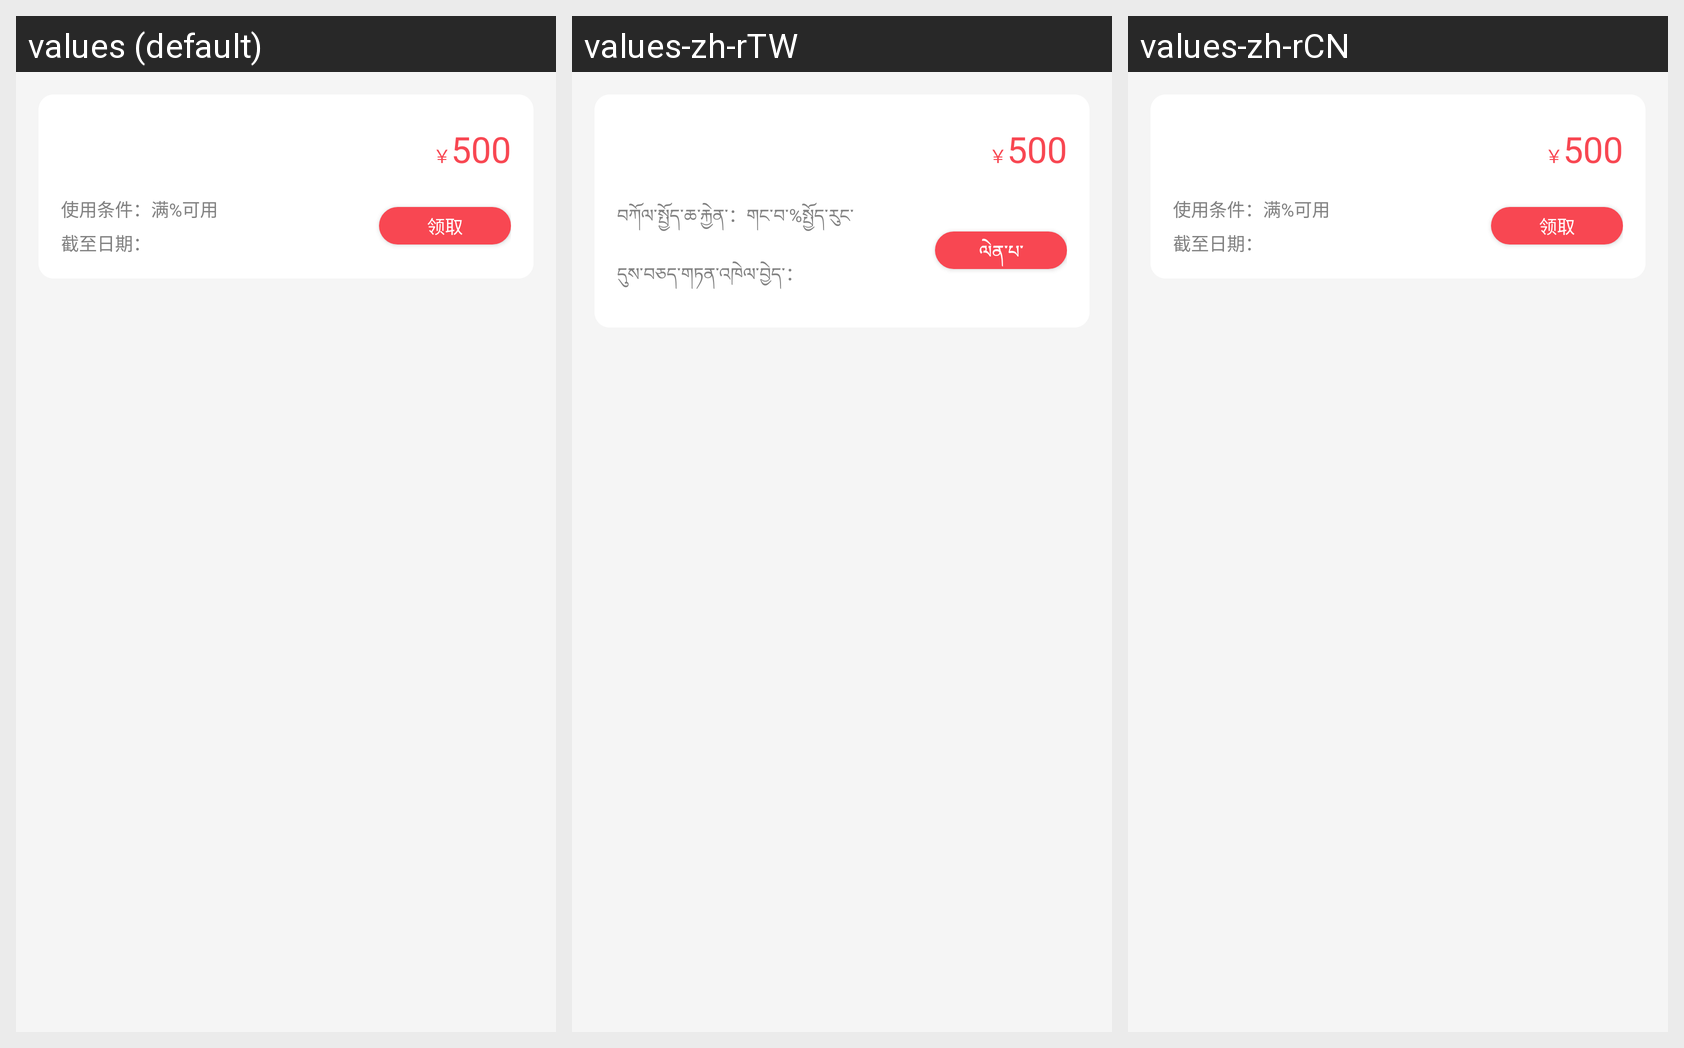

Locale-by-locale string values for the Android screen shown in this grid:
Android screen res/layout/getcoupon_item.xml rendered under 3 locales, left to right: values (default), values-zh-rTW, values-zh-rCN. Device: Nexus 5 (rendered at 1080×1920; each locale shown at half size, 540×960, under a caption strip naming it); theme AppTheme.
Strings drawn on this screen, with the default value and each locale's value (text and hints the layout hard-codes, and strings that could not be matched under every locale, appear in the picture but are not listed):

getcoupon_text_tj
  values: 使用条件：满%可用
  values-zh-rTW: བཀོལ་སྤྱོད་ཆ་རྐྱེན་：གང་བ་%སྤྱོད་རུང་
  values-zh-rCN: 使用条件：满%可用

getcoupon_text_rq
  values: 截至日期：
  values-zh-rTW: དུས་བཅད་གཏན་འཁེལ་བྱེད་：
  values-zh-rCN: 截至日期：

getcoupon_text_get
  values: 领取
  values-zh-rTW: ལེན་པ་
  values-zh-rCN: 领取
